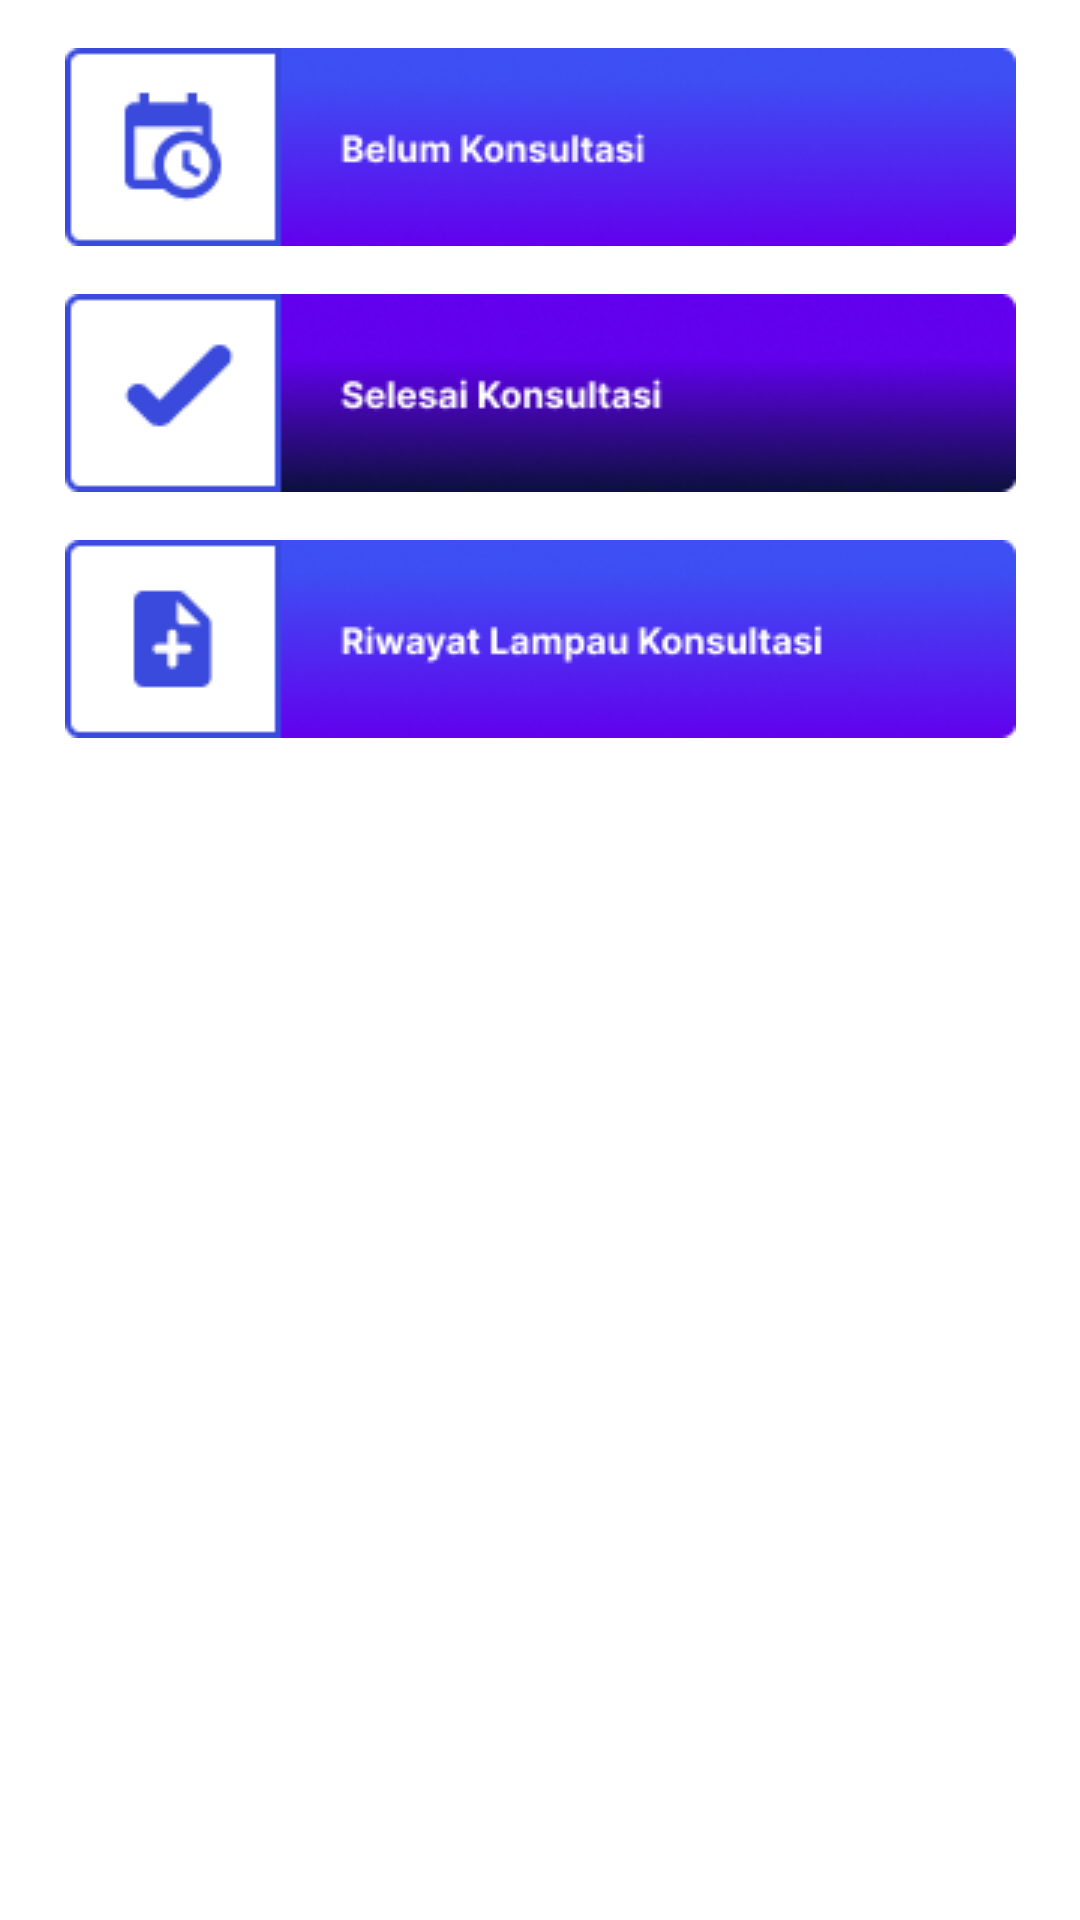

Android layout source for this screen:
<!-- AndroidManifest.xml: application theme Theme.GoKlinik -->
<!-- res/layout/activity_konsultasi.xml -->
<?xml version="1.0" encoding="utf-8"?>
<androidx.constraintlayout.widget.ConstraintLayout
    xmlns:android="http://schemas.android.com/apk/res/android"
    xmlns:app="http://schemas.android.com/apk/res-auto"
    android:layout_width="match_parent"
    android:layout_height="wrap_content"
    android:layout_marginRight="16dp"
    android:layout_marginLeft="16dp"
    android:orientation="vertical">

    <ImageView
        android:id="@+id/btn_belum"
        android:layout_width="wrap_content"
        android:layout_height="wrap_content"
        android:src="@drawable/ic_belumkonsul"
        android:layout_marginTop="16dp"
        android:layout_marginBottom="8dp"
        app:layout_constraintEnd_toEndOf="parent"
        app:layout_constraintStart_toStartOf="parent"
        app:layout_constraintTop_toTopOf="parent" />
    <ImageView
        android:id="@+id/btn_selesai"
        android:layout_width="wrap_content"
        android:layout_height="wrap_content"
        android:layout_marginTop="16dp"
        android:src="@drawable/ic_selesaikonsul"
        app:layout_constraintEnd_toEndOf="parent"
        app:layout_constraintStart_toStartOf="parent"
        app:layout_constraintTop_toBottomOf="@id/btn_belum" />
    <ImageView
        android:id="@+id/btn_lampau"
        android:layout_width="wrap_content"
        android:layout_height="wrap_content"
        android:layout_marginTop="16dp"
        android:layout_marginBottom="8dp"
        android:src="@drawable/ic_lampaukonsul"
        app:layout_constraintEnd_toEndOf="parent"
        app:layout_constraintStart_toStartOf="parent"
        app:layout_constraintTop_toBottomOf="@id/btn_selesai" />

</androidx.constraintlayout.widget.ConstraintLayout>
<!-- resources referenced by this layout -->
<resources>
  <!-- drawable ic_belumkonsul: png bitmap (drawable-v24, 18679 bytes) -->
  <!-- drawable ic_lampaukonsul: png bitmap (drawable-v24, 18648 bytes) -->
  <!-- drawable ic_selesaikonsul: png bitmap (drawable-v24, 17542 bytes) -->
  <style name="Theme.GoKlinik" parent="Theme.MaterialComponents.DayNight.DarkActionBar">
          
          <item name="colorPrimary">@color/purple_500</item>
          <item name="colorPrimaryVariant">@color/purple_700</item>
          <item name="colorOnPrimary">@color/white</item>
          
          <item name="colorSecondary">@color/teal_200</item>
          <item name="colorSecondaryVariant">@color/teal_700</item>
          <item name="colorOnSecondary">@color/black</item>
          
          <item name="android:statusBarColor">?attr/colorPrimaryVariant</item>
          
          <item name="colorAccent">@color/white</item>
      </style>
  <color name="purple_500">#FF6200EE</color>
  <color name="purple_700">#394ADC</color>
  <color name="white">#FFFFFFFF</color>
  <color name="teal_200">#FF03DAC5</color>
  <color name="teal_700">#FF018786</color>
  <color name="black">#FF000000</color>
</resources>
